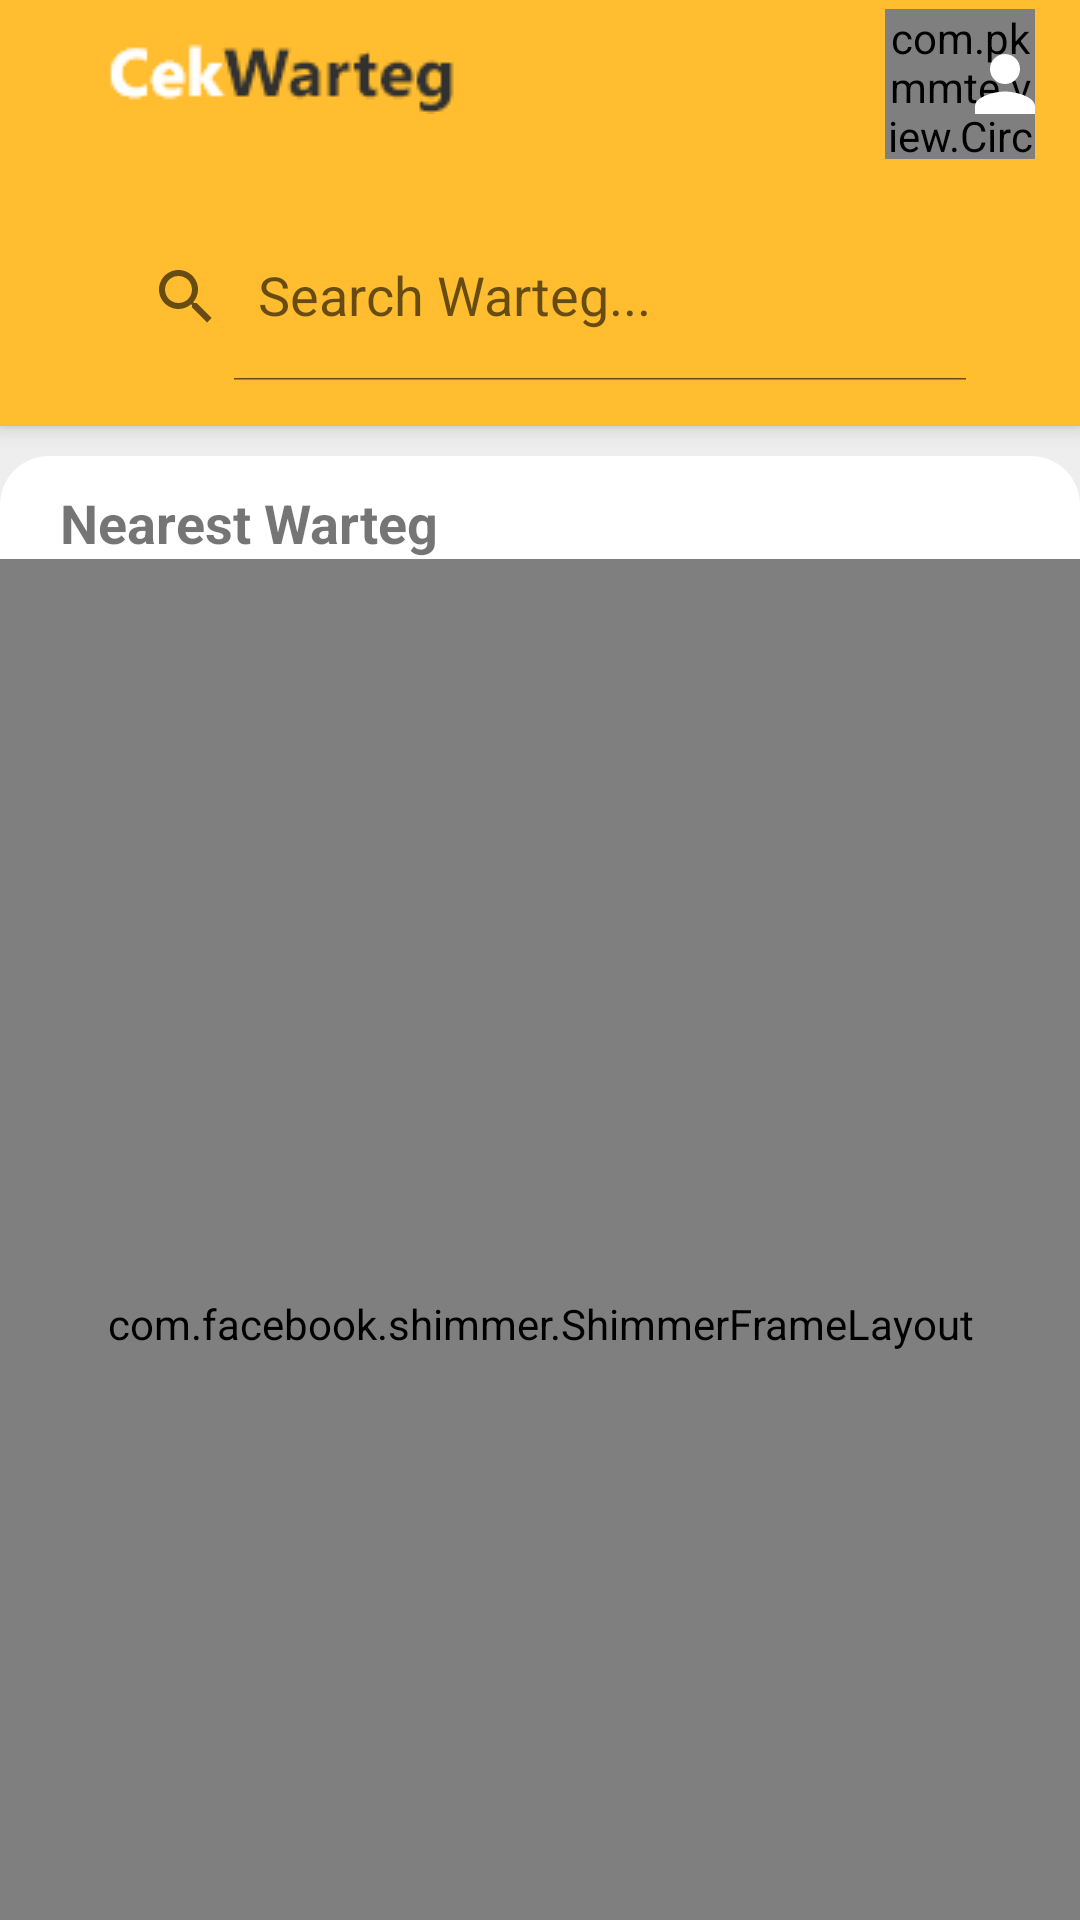

Produce the Android XML layout that renders to this screen, including the resource entries it uses.
<!-- AndroidManifest.xml: application theme Theme.CekWarteg -->
<!-- res/layout/activity_user_dashboard.xml -->
<?xml version="1.0" encoding="utf-8"?>
<androidx.coordinatorlayout.widget.CoordinatorLayout xmlns:android="http://schemas.android.com/apk/res/android"
    xmlns:app="http://schemas.android.com/apk/res-auto"
    xmlns:tools="http://schemas.android.com/tools"
    android:layout_width="match_parent"
    android:layout_height="match_parent"
    android:background="@color/gray"
    tools:context=".activity.UserDashboardActivity">

    <com.google.android.material.appbar.AppBarLayout
        android:id="@+id/home_appBarLayout"
        android:layout_width="match_parent"
        android:layout_height="wrap_content"
        android:background="@color/yellow"
        android:elevation="4dp">

        <androidx.appcompat.widget.Toolbar
            android:id="@+id/dashboard_toolbar"
            android:layout_width="match_parent"
            android:layout_height="?attr/actionBarSize"
            android:background="@color/yellow"
            android:minHeight="?attr/actionBarSize"
            app:layout_scrollFlags="scroll|enterAlways"
            app:theme="@style/Theme.MaterialComponents.DayNight.NoActionBar">

            <RelativeLayout
                android:layout_width="match_parent"
                android:layout_height="wrap_content">

                <ImageView
                    android:id="@+id/img_title"
                    android:layout_width="wrap_content"
                    android:layout_height="40dp"
                    android:layout_alignParentStart="true"
                    android:layout_marginStart="20dp"
                    android:contentDescription="@string/app_name"
                    android:scaleType="centerInside"
                    android:src="@drawable/logo_light" />

                <LinearLayout
                    android:id="@+id/profile_toolbar"
                    android:layout_width="wrap_content"
                    android:layout_height="wrap_content"
                    android:layout_alignParentEnd="true"
                    android:orientation="horizontal"
                    android:paddingHorizontal="15dp">

                    <TextView
                        android:id="@+id/profile_username"
                        android:layout_width="wrap_content"
                        android:layout_height="50dp"
                        android:layout_marginEnd="5dp"
                        android:gravity="center"
                        android:textColor="@color/white"
                        android:textSize="16sp"
                        android:textStyle="bold"
                        tools:text="Profile" />

                    <com.pkmmte.view.CircularImageView
                        android:id="@+id/profile_photo"
                        android:layout_width="50dp"
                        android:layout_height="50dp"
                        app:border="true"
                        app:border_color="#EEEEEE"
                        app:border_width="4dp"
                        app:shadow="true"
                        tools:src="@drawable/img_kangkung" />
                </LinearLayout>

                <ImageButton
                    android:id="@+id/btn_account"
                    android:layout_width="50dp"
                    android:layout_height="50dp"
                    android:layout_alignParentEnd="true"
                    android:background="@android:color/transparent"
                    android:src="@drawable/ic_baseline_person_30" />
            </RelativeLayout>
        </androidx.appcompat.widget.Toolbar>

        <androidx.appcompat.widget.SearchView
            android:id="@+id/searchView"
            android:layout_width="match_parent"
            android:layout_height="56dp"
            android:layout_marginHorizontal="30dp"
            android:layout_marginVertical="15dp"
            android:background="@drawable/button"
            android:inputType="textPersonName"
            android:textColorHint="#FFBD2F"
            app:iconifiedByDefault="false"
            app:layout_constraintEnd_toEndOf="parent"
            app:layout_constraintStart_toStartOf="parent"
            app:layout_constraintTop_toBottomOf="parent"
            app:queryHint="Search Warteg..." />
    </com.google.android.material.appbar.AppBarLayout>

    <LinearLayout
        android:layout_width="match_parent"
        android:layout_height="match_parent"
        android:layout_marginTop="10dp"
        android:background="@drawable/shape_rounded_main_card"
        android:orientation="vertical"
        app:layout_behavior="@string/appbar_scrolling_view_behavior">

        <TextView
            android:id="@+id/textView4"
            android:layout_width="match_parent"
            android:layout_height="wrap_content"
            android:layout_marginStart="20dp"
            android:layout_marginTop="10dp"
            android:text="@string/title_nearest_warteg"
            android:textSize="18sp"
            android:textStyle="bold"
            app:layout_constraintEnd_toEndOf="parent"
            app:layout_constraintHorizontal_bias="0.0"
            app:layout_constraintStart_toStartOf="parent"
            app:layout_constraintTop_toBottomOf="@+id/searchView" />

        <com.facebook.shimmer.ShimmerFrameLayout
            android:id="@+id/shimmer_warteg"
            android:layout_width="match_parent"
            android:layout_height="match_parent"
            tools:visibility="gone">

            <LinearLayout
                android:layout_width="match_parent"
                android:layout_height="match_parent"
                android:orientation="vertical">

                <include layout="@layout/item_wartegs_shimmer" />

                <include layout="@layout/item_wartegs_shimmer" />

                <include layout="@layout/item_wartegs_shimmer" />
            </LinearLayout>

        </com.facebook.shimmer.ShimmerFrameLayout>

        <androidx.swiperefreshlayout.widget.SwipeRefreshLayout
            android:id="@+id/swipeRefresh"
            android:layout_width="match_parent"
            android:layout_height="match_parent">

            <androidx.core.widget.NestedScrollView
                android:id="@+id/nested_scroll"
                android:layout_width="match_parent"
                android:layout_height="match_parent"
                android:fillViewport="true"
                app:layout_behavior="@string/appbar_scrolling_view_behavior">

                <LinearLayout
                    android:layout_width="match_parent"
                    android:layout_height="wrap_content"
                    android:orientation="vertical">

                    <androidx.recyclerview.widget.RecyclerView
                        android:id="@+id/rv_warteg"
                        android:layout_width="match_parent"
                        android:layout_height="match_parent"
                        android:layout_marginTop="10dp"
                        android:background="@color/white"
                        android:clipToPadding="false"
                        android:paddingHorizontal="20dp"
                        app:layoutManager="androidx.recyclerview.widget.LinearLayoutManager"
                        app:layout_constraintTop_toBottomOf="@+id/textView4"
                        tools:listitem="@layout/item_list_warteg" />
                </LinearLayout>
            </androidx.core.widget.NestedScrollView>
        </androidx.swiperefreshlayout.widget.SwipeRefreshLayout>
    </LinearLayout>
</androidx.coordinatorlayout.widget.CoordinatorLayout>
<!-- res/layout/item_wartegs_shimmer.xml (included above) -->
<?xml version="1.0" encoding="utf-8"?>
<androidx.constraintlayout.widget.ConstraintLayout xmlns:android="http://schemas.android.com/apk/res/android"
    xmlns:app="http://schemas.android.com/apk/res-auto"
    android:layout_width="match_parent"
    android:layout_height="wrap_content"
    android:background="@color/white"
    android:padding="12dp">

    <androidx.cardview.widget.CardView
        android:layout_width="0dp"
        android:layout_height="wrap_content"
        app:layout_constraintBottom_toBottomOf="parent"
        app:layout_constraintEnd_toEndOf="parent"
        app:layout_constraintStart_toStartOf="parent"
        app:layout_constraintTop_toTopOf="parent">

        <LinearLayout
            android:layout_width="match_parent"
            android:layout_height="match_parent"
            android:orientation="vertical"
            android:padding="5dp">

            <ImageView
                android:id="@+id/iv_event"
                android:layout_width="match_parent"
                android:layout_height="150dp"
                android:background="@drawable/bg_item_img"
                android:contentDescription="@string/app_name"
                android:scaleType="fitCenter" />

            <TextView
                android:layout_width="match_parent"
                android:layout_height="wrap_content"
                android:layout_marginHorizontal="20dp"
                android:layout_marginTop="10dp"
                android:background="@drawable/bg_text_shimmer" />

            <TextView
                android:layout_width="match_parent"
                android:layout_height="wrap_content"
                android:layout_marginHorizontal="20dp"
                android:layout_marginTop="10dp"
                android:background="@drawable/bg_text_shimmer" />

            <TextView
                android:layout_width="match_parent"
                android:layout_height="wrap_content"
                android:layout_marginHorizontal="20dp"
                android:layout_marginTop="10dp"
                android:background="@drawable/bg_text_shimmer" />
        </LinearLayout>
    </androidx.cardview.widget.CardView>
</androidx.constraintlayout.widget.ConstraintLayout>
<!-- res/layout/item_list_warteg.xml (included above) -->
<?xml version="1.0" encoding="utf-8"?>
<androidx.constraintlayout.widget.ConstraintLayout xmlns:android="http://schemas.android.com/apk/res/android"
    xmlns:app="http://schemas.android.com/apk/res-auto"
    xmlns:tools="http://schemas.android.com/tools"
    android:id="@+id/layout"
    android:layout_width="match_parent"
    android:layout_height="wrap_content"
    android:layout_marginBottom="10dp"
    android:background="@drawable/shape_rounded_main_card"
    android:elevation="10dp"
    android:padding="12dp">

    <ImageView
        android:id="@+id/img_warteg"
        android:layout_width="match_parent"
        android:layout_height="150dp"
        android:background="#B7B7B7"
        android:contentDescription="@string/app_name"
        android:src="@drawable/ic_launcher_foreground"
        app:cornerRadius="5dp"
        app:layout_constraintStart_toStartOf="parent"
        app:layout_constraintTop_toTopOf="parent" />

    <androidx.appcompat.widget.AppCompatRatingBar
        android:id="@+id/rating_toko"
        style="?android:ratingBarStyleSmall"
        android:layout_width="wrap_content"
        android:layout_height="wrap_content"
        android:layout_marginTop="5dp"
        android:numStars="5"
        android:progressBackgroundTint="#B7B7B7"
        android:progressTint="@color/backgroundColor"
        android:rating="4"
        android:secondaryProgressTint="@color/backgroundColor"
        android:stepSize="0.5"
        app:layout_constraintEnd_toEndOf="parent"
        app:layout_constraintHorizontal_bias="0.0"
        app:layout_constraintStart_toStartOf="parent"
        app:layout_constraintTop_toBottomOf="@+id/warteg_name" />

    <TextView
        android:id="@+id/warteg_name"
        android:layout_width="wrap_content"
        android:layout_height="wrap_content"
        android:layout_marginTop="4dp"
        android:text="Warlong"
        android:textColor="#313131"
        android:textSize="18sp"
        android:textStyle="bold"
        app:layout_constraintStart_toStartOf="parent"
        app:layout_constraintTop_toBottomOf="@+id/img_warteg" />

    <TextView
        android:layout_width="wrap_content"
        android:layout_height="wrap_content"
        android:layout_marginTop="4dp"
        android:text="0.2 Km"
        android:textColor="#B2B2B2"
        android:textSize="8sp"
        android:textStyle="bold"
        app:layout_constraintStart_toStartOf="parent"
        app:layout_constraintTop_toBottomOf="@+id/rating_toko"
        tools:ignore="SmallSp" />

</androidx.constraintlayout.widget.ConstraintLayout>
<!-- resources referenced by this layout -->
<resources>
  <color name="backgroundColor">#FFBD2F</color>
  <color name="gray">#EEEEEE</color>
  <color name="white">#FFFFFFFF</color>
  <color name="yellow">#FFBD2F</color>
  <!-- drawable bg_item_img (drawable) -->
  <?xml version="1.0" encoding="utf-8"?>
  <shape xmlns:android="http://schemas.android.com/apk/res/android"
      android:shape="rectangle">
      <solid android:color="@color/colorGreySoft3" />
      <corners android:radius="10dp" />
  </shape>
  <!-- drawable bg_text_shimmer (drawable) -->
  <?xml version="1.0" encoding="utf-8"?>
  <shape xmlns:android="http://schemas.android.com/apk/res/android">
      <solid android:color="@color/colorGreySoft3" />
      <corners android:radius="20dp" />
  </shape>
  <!-- drawable ic_baseline_person_30 (drawable) -->
  <vector xmlns:android="http://schemas.android.com/apk/res/android"
      android:width="30dp"
      android:height="30dp"
      android:tint="@color/white"
      android:viewportWidth="24"
      android:viewportHeight="24">
      <path
          android:fillColor="@color/yellow"
          android:pathData="M12,12c2.21,0 4,-1.79 4,-4s-1.79,-4 -4,-4 -4,1.79 -4,4 1.79,4 4,4zM12,14c-2.67,0 -8,1.34 -8,4v2h16v-2c0,-2.66 -5.33,-4 -8,-4z" />
  </vector>
  <!-- drawable ic_launcher_foreground: png bitmap (mipmap-hdpi, 2308 bytes) -->
  <!-- drawable img_kangkung: png bitmap (drawable, 196822 bytes) -->
  <!-- drawable logo_light: png bitmap (drawable, 1897 bytes) -->
  <!-- drawable shape_rounded_main_card (drawable-v24) -->
  <?xml version="1.0" encoding="utf-8"?>
  <selector xmlns:android="http://schemas.android.com/apk/res/android">
      <item>
          <shape>
              <corners android:radius="8pt"/>
              <gradient
                  android:endColor="@color/white"
                  android:startColor="@color/white"/>
          </shape>
      </item>
  </selector>
  <string name="app_name">CekWarteg</string>
  <string name="title_nearest_warteg">Nearest Warteg</string>
  <style name="Theme.CekWarteg" parent="Theme.MaterialComponents.DayNight.NoActionBar">
          
          <item name="colorPrimary">@color/yellow</item>
          <item name="colorPrimaryVariant">@color/yellowDark</item>
          <item name="colorOnPrimary">@color/white</item>
          
          <item name="colorSecondary">@color/teal_200</item>
          <item name="colorSecondaryVariant">@color/teal_700</item>
          <item name="colorOnSecondary">@color/black</item>
          
          <item name="android:statusBarColor" tools:targetApi="l">?attr/colorPrimaryVariant</item>
          
      </style>
  <color name="colorGreySoft3">#CACACA</color>
  <color name="yellowDark">#E6AB2B</color>
  <color name="teal_200">#FF03DAC5</color>
  <color name="teal_700">#FF018786</color>
  <color name="black">#FF000000</color>
</resources>
